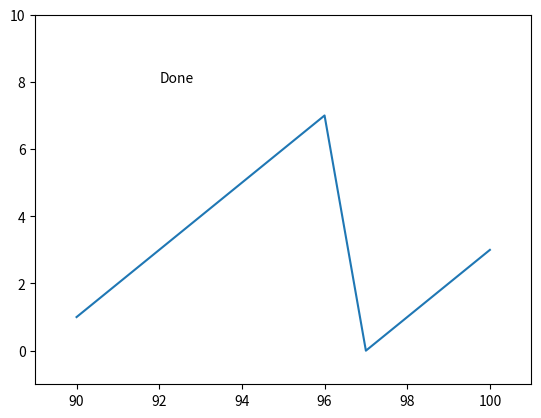

Recreate this plot in Python.
# Tested on python 3.8 with matplotlib, jupyter, etc.
import matplotlib.pyplot as plt
import time

fig = plt.figure()
ax = fig.add_subplot(111)
fig.show()

ax.clear()
ax.set_xlim(left=0, right=10)
ax.set_ylim(bottom=-1, top=10)
ln, = ax.plot([5])

def animate(i):
    x, y = ln.get_data()
    x = [*x[-10:], x[-1] + 1]
    y = [*y[-10:], i % 8]
    ln.set_data(x, y)
    ax.set_xlim(left=x[0] - 1, right=x[-1] + 1)

for i in range(100):
    animate(i)
    fig.canvas.draw()
    time.sleep(.1)


x, y = ln.get_data()
ax.text(x[2], max(y) + 1, 'Done')
fig.canvas.draw()